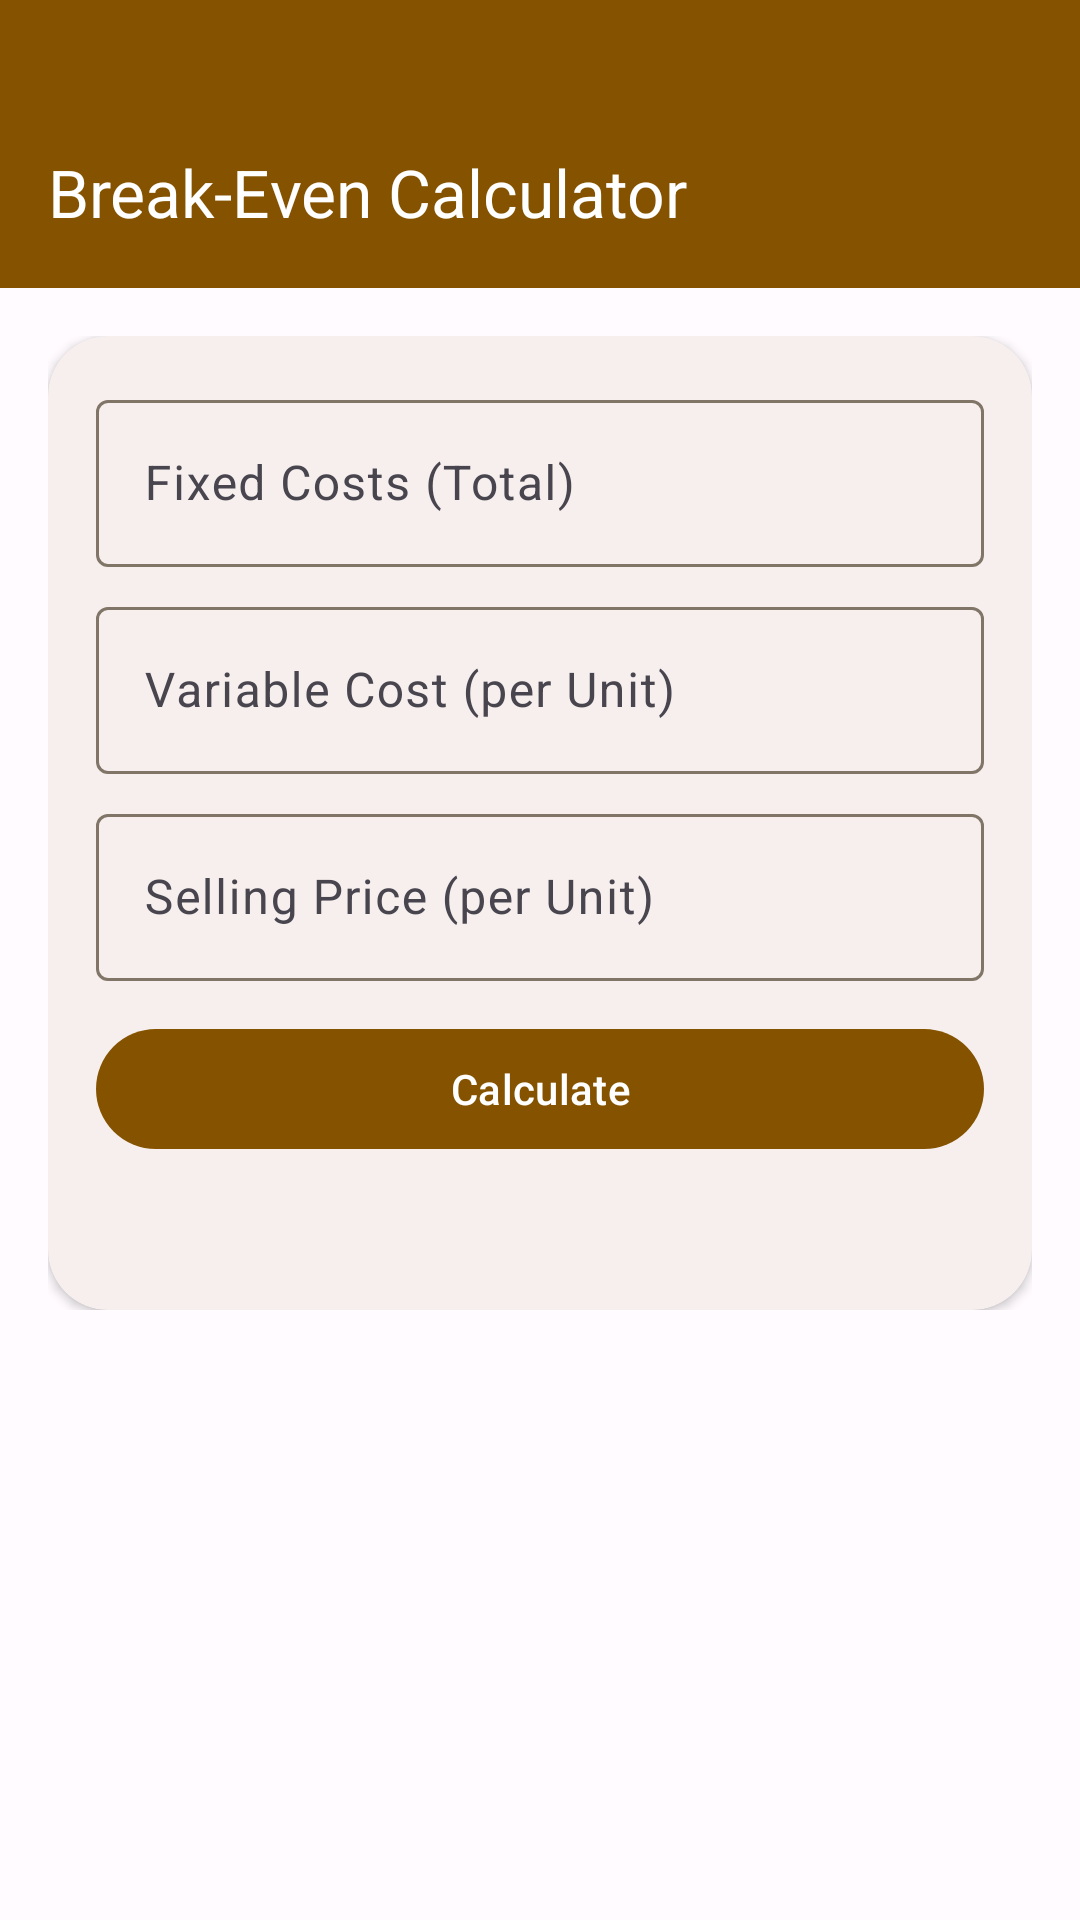

Here is an Android app screen rendered from its layout file. Give the layout XML and the strings, colors and styles it references.
<!-- AndroidManifest.xml: application theme Theme.POS_App -->
<!-- res/layout/activity_break_even_calculator.xml -->
<?xml version="1.0" encoding="utf-8"?>
<androidx.coordinatorlayout.widget.CoordinatorLayout xmlns:android="http://schemas.android.com/apk/res/android"
    xmlns:app="http://schemas.android.com/apk/res-auto"
    xmlns:tools="http://schemas.android.com/tools"
    android:layout_width="match_parent"
    android:layout_height="match_parent"
    android:background="?attr/colorSurface"
    tools:context=".BreakEvenCalculatorActivity">

    <com.google.android.material.appbar.AppBarLayout
        android:layout_width="match_parent"
        android:layout_height="wrap_content"
        android:background="?attr/colorPrimary"
        android:paddingTop="32dp"
        app:elevation="0dp">

        <com.google.android.material.appbar.MaterialToolbar
            android:id="@+id/toolbar"
            android:layout_width="match_parent"
            android:layout_height="?attr/actionBarSize"
            app:title="@string/break_even_calculator"
            app:navigationIcon="@drawable/ic_back"
            style="@style/Widget.Material3.Toolbar"
            android:background="?attr/colorPrimary"
            app:titleTextColor="?attr/colorOnPrimary"
            app:navigationIconTint="?attr/colorOnPrimary" />

    </com.google.android.material.appbar.AppBarLayout>

    <androidx.core.widget.NestedScrollView
        android:layout_width="match_parent"
        android:layout_height="match_parent"
        app:layout_behavior="@string/appbar_scrolling_view_behavior">

        <LinearLayout
            android:layout_width="match_parent"
            android:layout_height="wrap_content"
            android:orientation="vertical"
            android:padding="16dp">

            <com.google.android.material.card.MaterialCardView
                android:layout_width="match_parent"
                android:layout_height="wrap_content"
                app:cardCornerRadius="20dp"
                app:cardElevation="2dp"
                app:strokeWidth="0dp">

                <LinearLayout
                    android:layout_width="match_parent"
                    android:layout_height="wrap_content"
                    android:orientation="vertical"
                    android:padding="16dp">

                    <com.google.android.material.textfield.TextInputLayout
                        android:layout_width="match_parent"
                        android:layout_height="wrap_content"
                        android:hint="@string/fixed_costs"
                        style="@style/Widget.Material3.TextInputLayout.OutlinedBox"
                        android:layout_marginBottom="8dp">
                        <com.google.android.material.textfield.TextInputEditText
                            android:id="@+id/et_fixed_costs"
                            android:layout_width="match_parent"
                            android:layout_height="wrap_content"
                            android:inputType="numberDecimal" />
                    </com.google.android.material.textfield.TextInputLayout>

                    <com.google.android.material.textfield.TextInputLayout
                        android:layout_width="match_parent"
                        android:layout_height="wrap_content"
                        android:hint="@string/variable_cost_per_unit"
                        style="@style/Widget.Material3.TextInputLayout.OutlinedBox"
                        android:layout_marginBottom="8dp">
                        <com.google.android.material.textfield.TextInputEditText
                            android:id="@+id/et_variable_cost"
                            android:layout_width="match_parent"
                            android:layout_height="wrap_content"
                            android:inputType="numberDecimal" />
                    </com.google.android.material.textfield.TextInputLayout>

                    <com.google.android.material.textfield.TextInputLayout
                        android:layout_width="match_parent"
                        android:layout_height="wrap_content"
                        android:hint="@string/selling_price_per_unit"
                        style="@style/Widget.Material3.TextInputLayout.OutlinedBox"
                        android:layout_marginBottom="12dp">
                        <com.google.android.material.textfield.TextInputEditText
                            android:id="@+id/et_selling_price_unit"
                            android:layout_width="match_parent"
                            android:layout_height="wrap_content"
                            android:inputType="numberDecimal" />
                    </com.google.android.material.textfield.TextInputLayout>

                    <com.google.android.material.button.MaterialButton
                        android:id="@+id/btn_calculate_break_even"
                        android:layout_width="match_parent"
                        android:layout_height="wrap_content"
                        android:text="@string/calculate" />

                    <TextView
                        android:id="@+id/tv_break_even_result"
                        android:layout_width="match_parent"
                        android:layout_height="wrap_content"
                        android:layout_marginTop="12dp"
                        android:textAppearance="?attr/textAppearanceBodyLarge"
                        android:textStyle="bold"
                        android:gravity="center" />
                </LinearLayout>
            </com.google.android.material.card.MaterialCardView>

        </LinearLayout>
    </androidx.core.widget.NestedScrollView>

</androidx.coordinatorlayout.widget.CoordinatorLayout>
<!-- resources referenced by this layout -->
<resources>
  <string name="break_even_calculator">Break-Even Calculator</string>
  <string name="calculate">Calculate</string>
  <string name="fixed_costs">Fixed Costs (Total)</string>
  <string name="selling_price_per_unit">Selling Price (per Unit)</string>
  <string name="variable_cost_per_unit">Variable Cost (per Unit)</string>
  <style name="Theme.POS_App" parent="Base.Theme.POS_App" />
  <style name="Base.Theme.POS_App" parent="Theme.Material3.DayNight.NoActionBar">
          
          <item name="colorPrimary">@color/gold_primary</item>
          <item name="colorOnPrimary">@color/white</item>
          <item name="colorPrimaryContainer">@color/gold_container</item>
          <item name="colorOnPrimaryContainer">@color/black</item>
  
          <item name="colorSecondary">@color/secondary</item>
          <item name="colorOnSecondary">@color/onSecondary</item>
  
          <item name="android:windowBackground">@color/background</item>
          <item name="colorSurface">@color/surface</item>
          <item name="colorOnSurface">@color/onSurface</item>
          <item name="colorOutline">@color/outline</item>
          <item name="colorOutlineVariant">@color/outlineVariant</item>
  
          
          <item name="android:statusBarColor">@android:color/transparent</item>
          <item name="android:windowDrawsSystemBarBackgrounds">true</item>
          
          <item name="android:windowLightStatusBar">false</item>
      </style>
  <color name="gold_primary">#855300</color>
  <color name="white">#FFFFFFFF</color>
  <color name="gold_container">#FFDDB3</color>
  <color name="black">#FF000000</color>
  <color name="secondary">@color/gold_secondary</color>
  <color name="onSecondary">@color/white</color>
  <color name="background">#FFFBFF</color>
  <color name="surface">#FFFBFF</color>
  <color name="onSurface">#1F1B16</color>
  <color name="outline">#817567</color>
  <color name="outlineVariant">#D3C4B4</color>
  <color name="gold_secondary">#705B40</color>
</resources>
